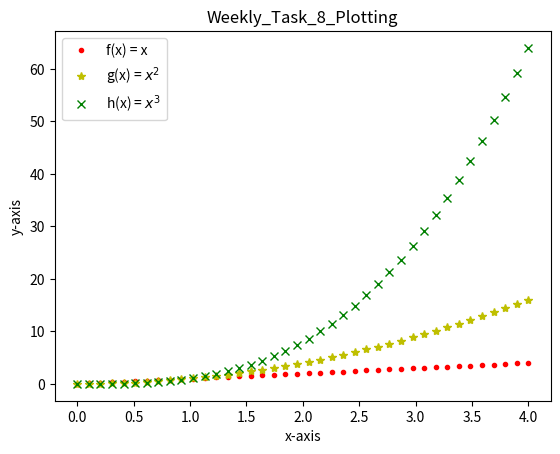

Python code for this plot:
# IPython log file
import pandas as pd
import matplotlib.pyplot as plt
import numpy as np
x = np.linspace(0.0, 4.0, 40)
g = x**2
h = x**3
plt.plot(x, x, "r.", label = "f(x) = x")
plt.plot(x, g, "y*", label = "g(x) = $x^2$")
plt.plot(x, h, "gx", label = "h(x) = $x^3$")
plt.title("Weekly_Task_8_Plotting")
plt.xlabel("x-axis")
plt.ylabel("y-axis")
plt.legend()
plt.savefig("Weekly_task_8.png")
plt.show(block=False)
plt.pause(5)
plt.close("all")
